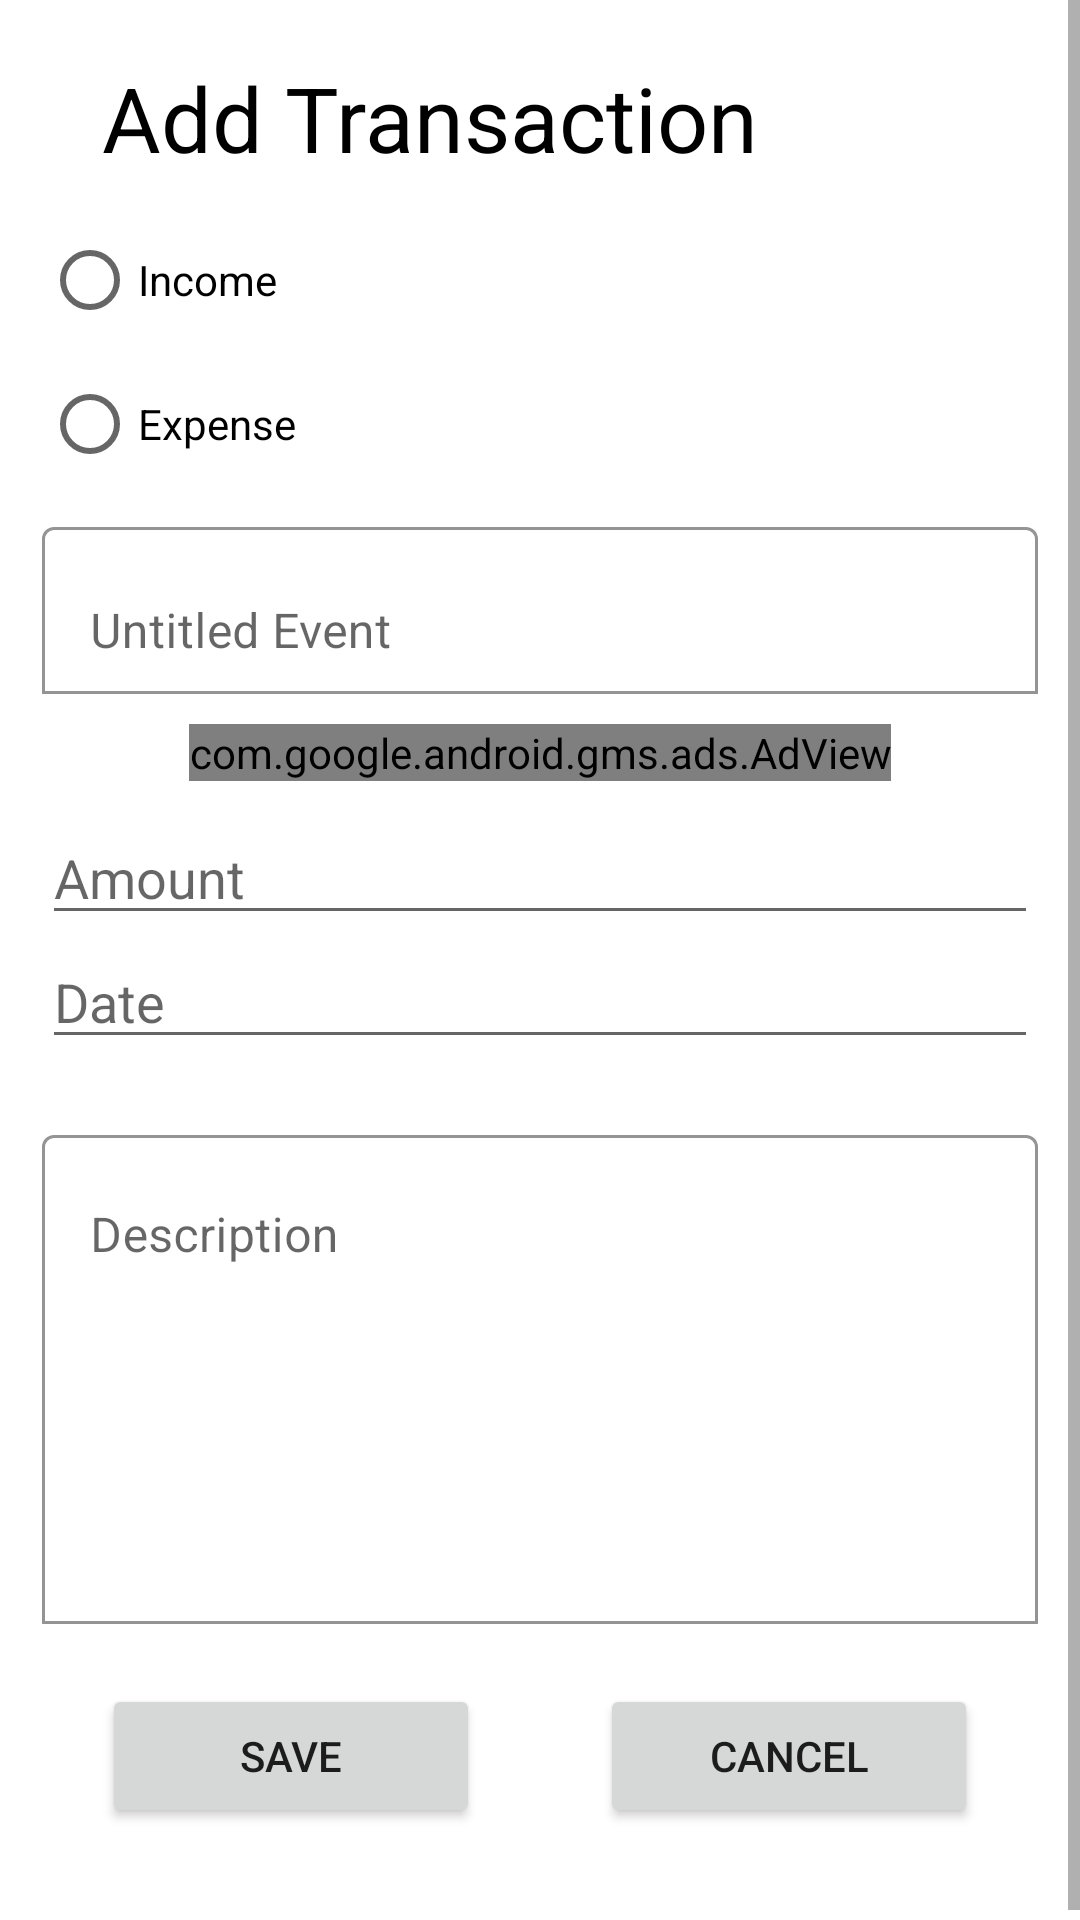

Layout XML and referenced resources for this Android screen:
<!-- AndroidManifest.xml: application theme Theme.FirebaseUserAuthentication -->
<!-- res/layout/fragment_newplan.xml -->
<?xml version="1.0" encoding="utf-8"?>
<ScrollView xmlns:android="http://schemas.android.com/apk/res/android"
    xmlns:app="http://schemas.android.com/apk/res-auto"
    xmlns:tools="http://schemas.android.com/tools"
    android:layout_width="match_parent"
    android:layout_height="match_parent">
    <LinearLayout
        android:layout_width="match_parent"
        android:layout_height="wrap_content"
        android:orientation="vertical"
        android:padding="14dp">
        <TextView
            android:id="@+id/textMyExpense"
            android:layout_width="wrap_content"
            android:layout_height="wrap_content"
            android:layout_marginStart="20dp"
            android:layout_marginTop="5dp"
            android:text="Add Transaction"
            android:textColor="@color/black"
            android:textSize="30sp" />
        <RadioGroup
            android:layout_width="match_parent"
            android:layout_height="wrap_content"
            android:layout_below="@+id/tvRg"
            android:layout_centerHorizontal="true"
            android:orientation="vertical"
            android:showDividers="beginning|middle|end"
            android:layout_marginTop="10dp"
            android:id="@+id/transactionGroup" >
            <RadioButton
                android:id="@+id/radiobuttonIncome"
                android:layout_width="wrap_content"
                android:layout_height="wrap_content"
                android:text="Income"
                android:checked="false" />

            <RadioButton
                android:id="@+id/radiobuttonExpense"
                android:layout_width="wrap_content"
                android:layout_height="wrap_content"
                android:checked="false"
                android:text="Expense" />
        </RadioGroup>
        <com.google.android.material.textfield.TextInputLayout
            android:layout_width="match_parent"
            android:layout_height="wrap_content"
            android:layout_marginTop="5dp"
            app:boxBackgroundColor="@color/white"
            app:boxBackgroundMode="outline">
            <EditText
                android:id="@+id/event_transaction"
                android:layout_width="match_parent"
                android:layout_height="wrap_content"
                android:hint="Untitled Event"
                android:inputType="text"/>
        </com.google.android.material.textfield.TextInputLayout>
        <com.google.android.gms.ads.AdView
            xmlns:ads="http://schemas.android.com/apk/res-auto"
            android:id="@+id/adView_transaction"
            android:layout_width="wrap_content"
            android:layout_height="wrap_content"
            android:layout_margin="10dp"
            android:layout_gravity="center"
            ads:adSize="BANNER"
            ads:adUnitId="ca-app-pub-3940256099942544/6300978111">
        </com.google.android.gms.ads.AdView>
        <EditText
            android:id="@+id/amount_transaction"
            android:layout_width="match_parent"
            android:layout_height="wrap_content"
            android:ems="10"
            android:hint="Amount"
            android:inputType="number" />

        <EditText
            android:id="@+id/pick_date_transaction"
            android:layout_width="match_parent"
            android:layout_height="wrap_content"
            android:hint="Date"
            android:focusable="false"
            android:layout_weight="1.0"
            android:inputType="date" />

        <com.google.android.material.textfield.TextInputLayout
            android:layout_width="match_parent"
            android:layout_height="wrap_content"
            android:layout_marginTop="20dp"
            app:boxBackgroundColor="@color/white"
            app:boxBackgroundMode="outline">
            <EditText
                android:id="@+id/description_transaction"
                android:layout_width="match_parent"
                android:gravity="top|start"
                android:layout_height="163dp"
                android:hint="Description"
                android:inputType="text" />
        </com.google.android.material.textfield.TextInputLayout>
        <LinearLayout
            android:layout_width="match_parent"
            android:layout_height="wrap_content"
            android:orientation="horizontal">
            <Button
                android:id="@+id/btn_save_transaction"
                android:layout_width="100dp"
                android:layout_height="wrap_content"
                android:layout_margin="20dp"
                android:layout_weight="1.0"
                android:text="Save" />
            <Button
                android:id="@+id/btn_cancel_transaction"
                android:layout_width="100dp"
                android:layout_height="wrap_content"
                android:layout_margin="20dp"
                android:layout_weight="1.0"
                android:text="Cancel" />
        </LinearLayout>
    </LinearLayout>
</ScrollView>
<!-- resources referenced by this layout -->
<resources>
  <color name="black">#FF000000</color>
  <color name="white">#FFFFFFFF</color>
  <style name="Theme.FirebaseUserAuthentication" parent="Theme.MaterialComponents.DayNight.DarkActionBar">
          
          <item name="colorPrimary">@color/green</item>
          <item name="colorPrimaryVariant">@color/green</item>
          <item name="colorOnPrimary">@color/white</item>
          
          <item name="colorSecondary">@color/green</item>
          <item name="colorSecondaryVariant">@color/green</item>
          <item name="colorOnSecondary">@color/black</item>
          
          <item name="android:statusBarColor" tools:targetApi="l">?attr/colorPrimaryVariant</item>
          <item name="android:navigationBarColor">@color/white</item>
          
      </style>
  <color name="green">#35B551</color>
</resources>
